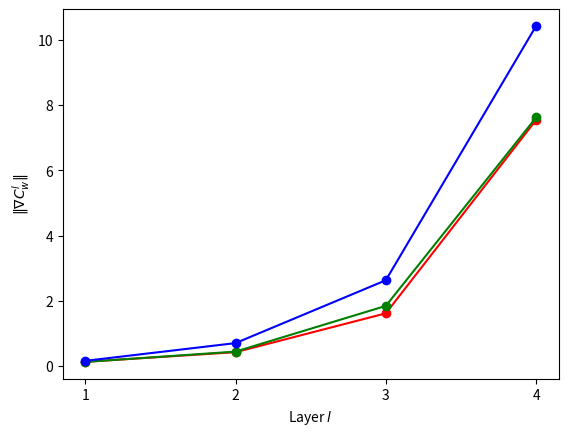

The matplotlib source for this figure:
"""
backprop_magnitude_nabla
~~~~~~~~~~~~~~~~~~~~~~~~

Using backprop2 I constructed a 784-30-30-30-30-30-10 network to classify
MNIST data.  I ran ten mini-batches of size 100, with eta = 0.01 and
lambda = 0.05, using:

net.SGD(otd[:1000], 1, 100, 0.01, 0.05,

I obtained the following norms for the (unregularized) nabla_w for the
respective mini-batches:

[0.90845722175923671, 2.8852730656073566, 10.696793986223632, 37.75701921183488, 157.7365422527995, 304.43990075227839]
[0.22493835119537842, 0.6555126517964851, 2.6036801277234076, 11.408825365731225, 46.882319190445472, 70.499637502698221]
[0.11935180022357521, 0.19756069137133489, 0.8152794148335869, 3.4590802543293977, 15.470507965493903, 31.032396017142556]
[0.15130005837653659, 0.39687135985664701, 1.4810006139254532, 4.392519005642268, 16.831939776937311, 34.082104455938733]
[0.11594085276308999, 0.17177668061395848, 0.72204558746599512, 3.05062409378366, 14.133001132214286, 29.776204839994385]
[0.10790389807606221, 0.20707152756018626, 0.96348134037828603, 3.9043824079499561, 15.986873430586924, 39.195258080490895]
[0.088613291101645356, 0.129173436407863, 0.4242933114455002, 1.6154682713449411, 7.5451567587160069, 20.180545544006566]
[0.086175380639289575, 0.12571016850457151, 0.44231149185805047, 1.8435833504677326, 7.61973813981073, 19.474539356281781]
[0.095372080184163904, 0.15854489503205446, 0.70244235144444678, 2.6294803575724157, 10.427062019753425, 24.309420272033819]
[0.096453131000155692, 0.13574642196947601, 0.53551377709415471, 2.0247466793066895, 9.4503978546018068, 21.73772148470092]

Note that results are listed in order of layer.  They clearly show how
the magnitude of nabla_w decreases as we go back through layers.

In this program I take min-batches 7, 8, 9 as representative and plot
them.  I omit the results from the first and final layers since they
correspond to 784 input neurons and 10 output neurons, not 30 as in
the other layers, making it difficult to compare results.

Note that I haven't attempted to preserve the whole workflow here. It
involved some minor hacking around with backprop2, which messed up
that code.  That's why I've simply put the results in by hand below.
"""

# Third-party libraries
import matplotlib.pyplot as plt

nw1 = [0.129173436407863, 0.4242933114455002, 1.6154682713449411, 7.5451567587160069]
nw2 = [0.12571016850457151, 0.44231149185805047, 1.8435833504677326, 7.61973813981073]
nw3 = [0.15854489503205446, 0.70244235144444678, 2.6294803575724157, 10.427062019753425]
plt.plot(range(1, 5), nw1, "ro-", range(1, 5), nw2, "go-", range(1, 5), nw3, "bo-")
plt.xlabel("Layer $l$")
plt.ylabel(r"$\Vert\nabla C^l_w\Vert$")
plt.xticks([1, 2, 3, 4])
plt.show()
